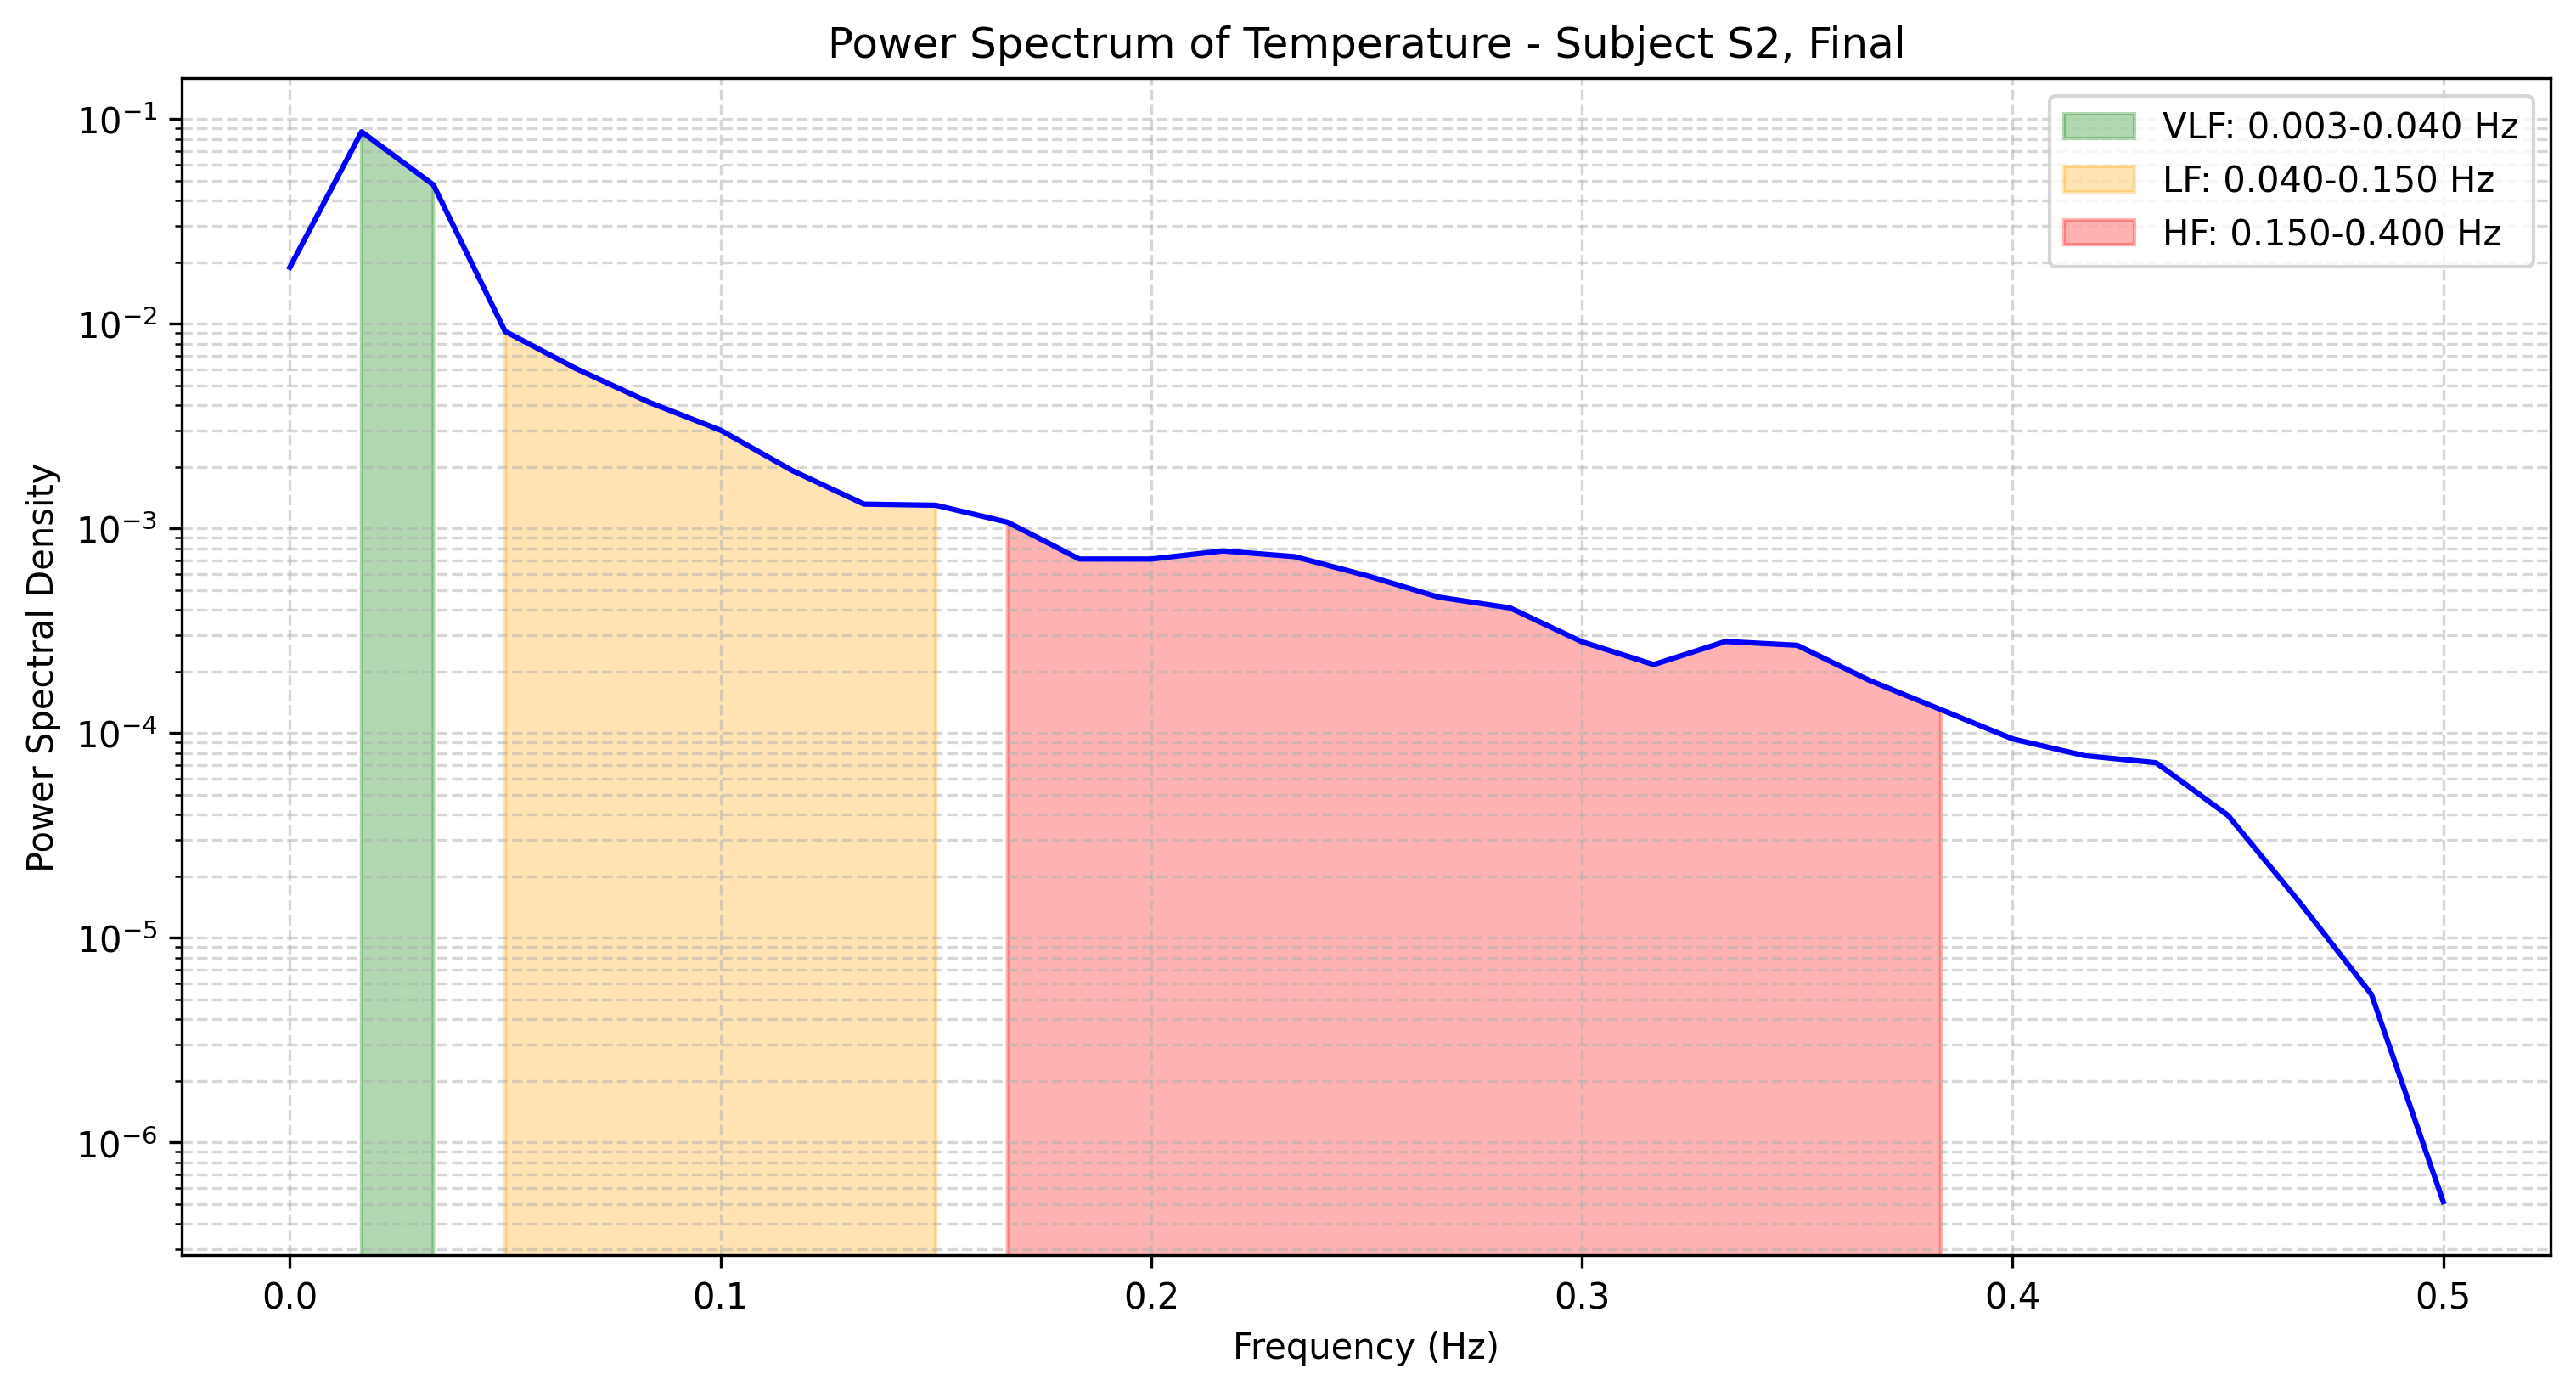

The table this chart was drawn from, first rows:
frequency, power
0.0, 0.01885
0.01667, 0.08673
0.03333, 0.04777
0.05, 0.009178
0.06667, 0.006015
0.08333, 0.004144
0.1, 0.003023
0.1167, 0.001919
0.1333, 0.001315
0.15, 0.001299
0.1667, 0.001073
0.1833, 0.0007093
0.2, 0.0007092
0.2167, 0.0007773
0.2333, 0.0007286
0.25, 0.0005891
0.2667, 0.0004624
0.2833, 0.0004091
0.3, 0.0002797
0.3167, 0.0002164
0.3333, 0.0002805
0.35, 0.0002688
0.3667, 0.0001815
0.3833, 0.0001304
0.4, 9.381173498999825e-05
0.4167, 7.770236892329077e-05
0.4333, 7.170475798555384e-05
0.45, 3.9689385870125294e-05
0.4667, 1.4909365729645388e-05
0.4833, 5.288622419175224e-06
0.5, 5.138188768721959e-07
